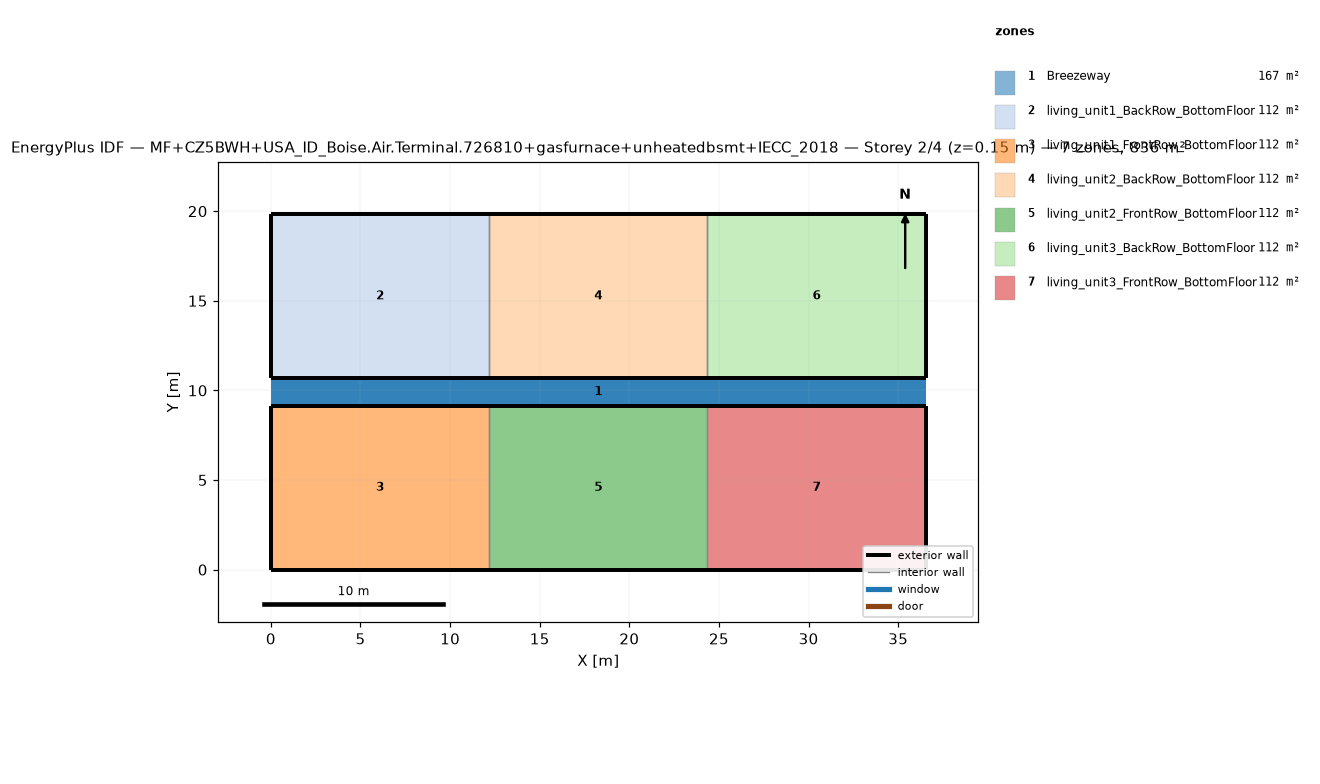
=== STOREY PLAN SPEC (per zone: floor XY polygon, exterior-wall plan segments, windows/doors) ===
zone 1: Breezeway  (167.0 m²)
  floor: (36.54, 9.16) (0.00, 9.16) (0.00, 10.68) (36.54, 10.68)
  floor: (36.54, 9.16) (0.00, 9.16) (0.00, 10.68) (36.54, 10.68)
  floor: (36.54, 9.16) (0.00, 9.16) (0.00, 10.68) (36.54, 10.68)
zone 2: living_unit1_BackRow_BottomFloor  (111.5 m²)
  floor: (12.18, 10.68) (0.00, 10.68) (0.00, 19.84) (12.18, 19.84)
  exterior wall: (0.00, 10.68) – (12.18, 10.68)  [12.2 m]
  exterior wall: (12.18, 19.84) – (0.00, 19.84)  [12.2 m]
  exterior wall: (0.00, 19.84) – (0.00, 10.68)  [9.2 m]
  interior walls: 1
zone 3: living_unit1_FrontRow_BottomFloor  (111.5 m²)
  floor: (12.18, 0.00) (0.00, 0.00) (0.00, 9.16) (12.18, 9.16)
  exterior wall: (0.00, 0.00) – (12.18, 0.00)  [12.2 m]
  exterior wall: (12.18, 9.16) – (0.00, 9.16)  [12.2 m]
  exterior wall: (0.00, 9.16) – (0.00, 0.00)  [9.2 m]
  interior walls: 1
zone 4: living_unit2_BackRow_BottomFloor  (111.5 m²)
  floor: (24.36, 10.68) (12.18, 10.68) (12.18, 19.84) (24.36, 19.84)
  exterior wall: (12.18, 10.68) – (24.36, 10.68)  [12.2 m]
  exterior wall: (24.36, 19.84) – (12.18, 19.84)  [12.2 m]
  interior walls: 2
zone 5: living_unit2_FrontRow_BottomFloor  (111.5 m²)
  floor: (24.36, 0.00) (12.18, 0.00) (12.18, 9.16) (24.36, 9.16)
  exterior wall: (12.18, 0.00) – (24.36, 0.00)  [12.2 m]
  exterior wall: (24.36, 9.16) – (12.18, 9.16)  [12.2 m]
  interior walls: 2
zone 6: living_unit3_BackRow_BottomFloor  (111.5 m²)
  floor: (36.54, 10.68) (24.36, 10.68) (24.36, 19.84) (36.54, 19.84)
  exterior wall: (24.36, 10.68) – (36.54, 10.68)  [12.2 m]
  exterior wall: (36.54, 10.68) – (36.54, 19.84)  [9.2 m]
  exterior wall: (36.54, 19.84) – (24.36, 19.84)  [12.2 m]
  interior walls: 1
zone 7: living_unit3_FrontRow_BottomFloor  (111.5 m²)
  floor: (36.54, 0.00) (24.36, 0.00) (24.36, 9.16) (36.54, 9.16)
  exterior wall: (24.36, 0.00) – (36.54, 0.00)  [12.2 m]
  exterior wall: (36.54, 0.00) – (36.54, 9.16)  [9.2 m]
  exterior wall: (36.54, 9.16) – (24.36, 9.16)  [12.2 m]
  interior walls: 1

=== DERIVED (storey summary) ===
Building: MF+CZ5BWH+USA_ID_Boise.Air.Terminal.726810+gasfurnace+unheatedbsmt+IECC_2018
Storey: 2 of 4  (floor level z = 0.15 m)
Storey gross floor area: 836.2 m²
Zones on this storey: 7
  - Breezeway: floor 167.0 m²
  - living_unit1_BackRow_BottomFloor: floor 111.5 m²; exterior wall 33.5 m (86.9 m²); WWR 0.0%
  - living_unit1_FrontRow_BottomFloor: floor 111.5 m²; exterior wall 33.5 m (86.9 m²); WWR 0.0%
  - living_unit2_BackRow_BottomFloor: floor 111.5 m²; exterior wall 24.4 m (63.1 m²); WWR 0.0%
  - living_unit2_FrontRow_BottomFloor: floor 111.5 m²; exterior wall 24.4 m (63.1 m²); WWR 0.0%
  - living_unit3_BackRow_BottomFloor: floor 111.5 m²; exterior wall 33.5 m (86.9 m²); WWR 0.0%
  - living_unit3_FrontRow_BottomFloor: floor 111.5 m²; exterior wall 33.5 m (86.9 m²); WWR 0.0%
Zone adjacency (shared interzone walls):
  - living_unit1_BackRow_BottomFloor ↔ living_unit2_BackRow_BottomFloor
  - living_unit1_FrontRow_BottomFloor ↔ living_unit2_FrontRow_BottomFloor
  - living_unit2_BackRow_BottomFloor ↔ living_unit3_BackRow_BottomFloor
  - living_unit2_FrontRow_BottomFloor ↔ living_unit3_FrontRow_BottomFloor